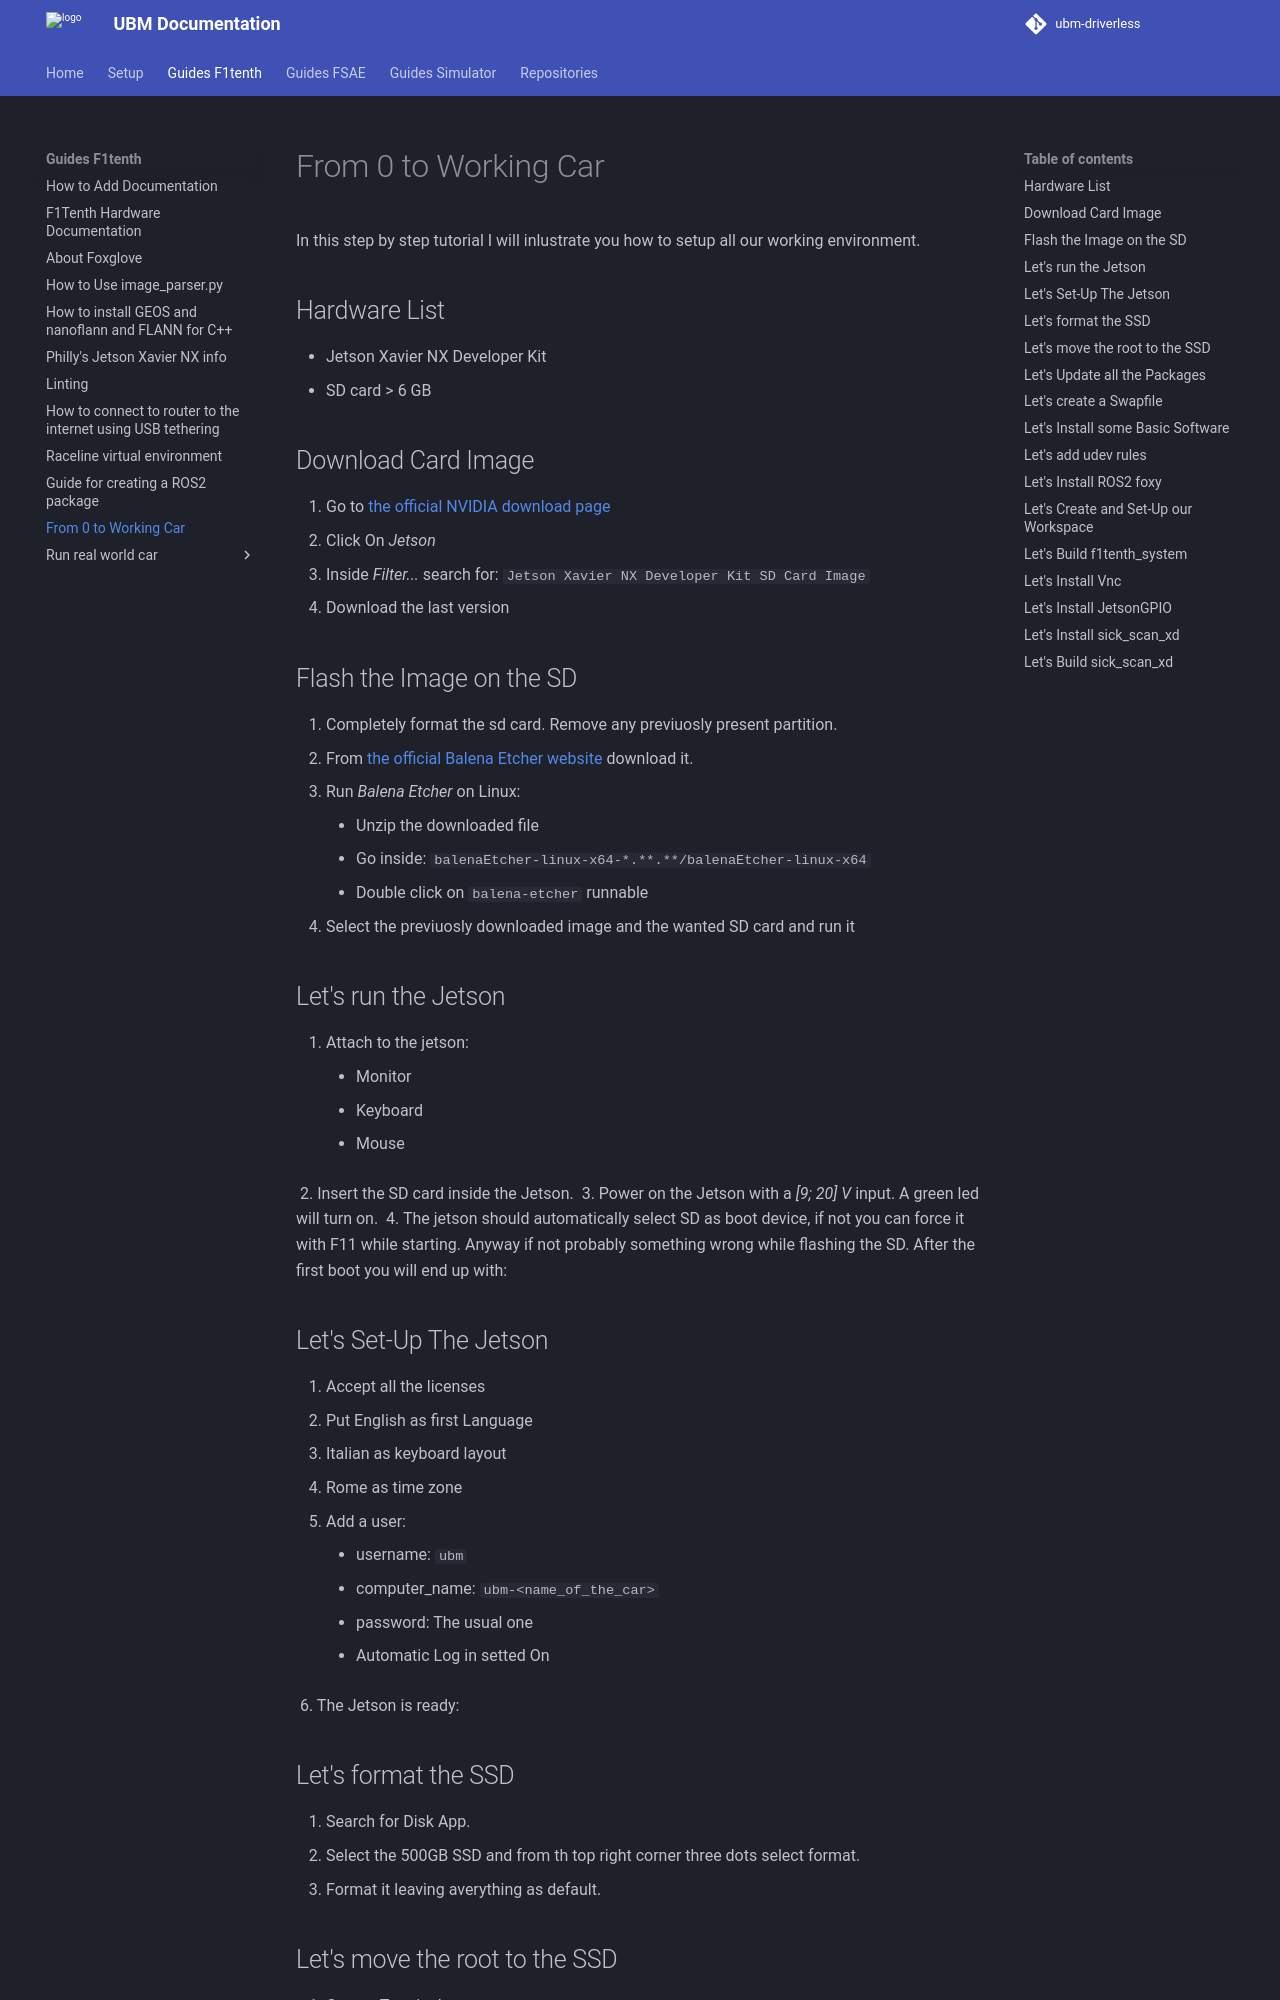

repository: ubm-driverless/ubm-docs · page: guides F1tenth/SETUP_CAR_FROM_SCRATCH/index.html · generator: mkdocs

# From 0 to Working Car

In this step by step tutorial I will inlustrate you how to setup all our working environment.
## Hardware List
- Jetson Xavier NX Developer Kit
- SD card > 6 GB
## Download Card Image
1. Go to [the official NVIDIA download page](https://developer.nvidia.com/downloads)
![](site:/assets/setup_car_from_scratch/001_nvidia_download_page.png "Nvidia Download Page")
2. Click On *Jetson*
![](site:/assets/setup_car_from_scratch/002_jetson_download_center.png "Nvidia Jetson Download Page")
3. Inside *Filter...* search for:
```Jetson Xavier NX Developer Kit SD Card Image```
![](site:/assets/setup_car_from_scratch/003_jetson_nx_xavier_sd_images.png "Nvidia Jetson NX Xavier SD Images")
4. Download the last version
## Flash the Image on the SD
1. Completely format the sd card. Remove any previuosly present partition.
![](site:/assets/setup_car_from_scratch/004_previously_partitions.png "Delete Previously Partitions")
2. From [the official Balena Etcher website](https://etcher.balena.io/) download it.
![](site:/assets/setup_car_from_scratch/005_download_balena_etcher.png "Balena Etcher Home Page")
3. Run *Balena Etcher* on Linux:
	- Unzip the downloaded file
	- Go inside:
		```balenaEtcher-linux-x64-*.**.**/balenaEtcher-linux-x64```
	- Double click on ```balena-etcher``` runnable
4. Select the previuosly downloaded image and the wanted SD card and run it
## Let's run the Jetson
1. Attach to the jetson:
	- Monitor
	- Keyboard
	- Mouse

![](site:/assets/setup_car_from_scratch/006_jetson_with_hdmi_mouse_keyboard_attached.jpg "Screen Mouse and Keyboard Attached to the Jetson")
2. Insert the SD card inside the Jetson.
![](site:/assets/setup_car_from_scratch/007_sd_slot_on_jetson.jpg "Jetson SD Slot")
3. Power on the Jetson with a *[9; 20] V* input. A green led will turn on.
![](site:/assets/setup_car_from_scratch/011_jetson_on_led.jpg "Jetson turn On with a Green Led")
4. The jetson should automatically select SD as boot device, if not you can force it with F11 while starting. Anyway if not probably something wrong while flashing the SD. After the first boot you will end up with:
![](site:/assets/setup_car_from_scratch/008_first_startup.jpg "First Boot")
## Let's Set-Up The Jetson
1. Accept all the licenses
2. Put English as first Language
3. Italian as keyboard layout
4. Rome as time zone
5. Add a user:
	- username: ```ubm```
	- computer_name: ```ubm-<name_of_the_car>```
	- password: The usual one
	- Automatic Log in setted On

![](site:/assets/setup_car_from_scratch/009_ubm_account_creation.jpg "UBM User")
6. The Jetson is ready:
![](site:/assets/setup_car_from_scratch/012_jetson_is_ready.jpg "The Jetson is Ready")
